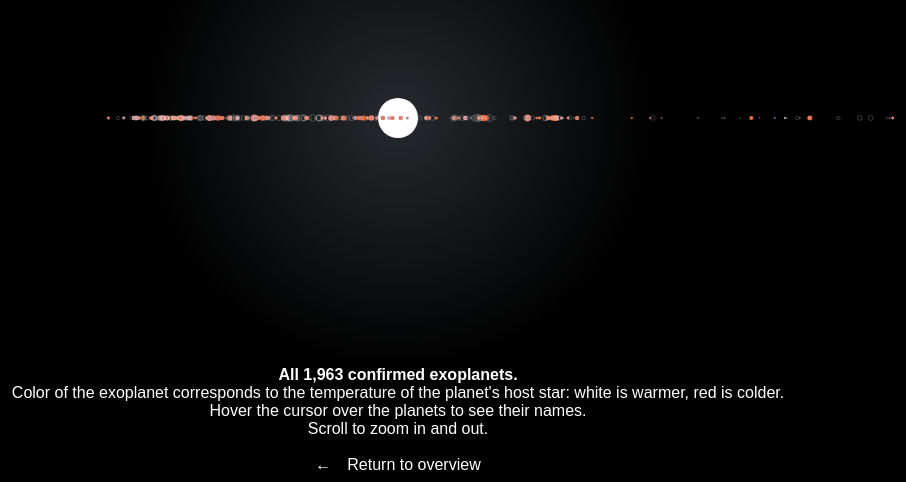
D3 v3 page, settled after 480 driven frames (8 s of simulated time); the page loaded 1 data file(s).



  var readySetGo = false;

  var w = window.innerWidth, h = window.innerHeight;
  var paddingW = w/40,
      paddingH = h/40;

  var number  = 0;
  var n = 0;

  var nodes,
      angles = [],
      angle,
      newAngle;

  var scaler = "big"; // only display labels if "big"

  var mousePosX, mousePosY;


  var initialEnlarge = 5000;
  var enlarge = initialEnlarge; //enlargement
  var initialSpeed = initialEnlarge * 1000; 
  var speed = initialSpeed; // speed in milliseconds
  var initialPointRadius = 20; 
  var pointRadius = initialPointRadius; // radius of asteroid point

  // COLORS    
  var designerBlack = d3.rgb("#26292e"),
        designerRed = d3.rgb("#c83c46"),
      designerWhite = d3.rgb("#fff"),
       designerBlue = d3.rgb("#696fc4"),
      designerGreen = d3.rgb("#69c4be");

  var hottestColor = d3.rgb("#9eb5ff"), // hottest color in the graph
          hotColor = d3.rgb("#ffffff"), // hot color in the graph
          midColor = d3.rgb("#ffe9d2"),
         coldColor = d3.rgb("#ffd5a1"), // cold color in the graph
      coldestColor = d3.rgb("#ff5200"); // coldest color in the graph


  // CANVAS
  var canvas = d3.select("body").append("canvas")
               .attr("id", "canvas")
               .attr("width", w)
               .attr("height", h),
    context = canvas.node().getContext("2d"),
    width = canvas.width,
    height = canvas.height;

      d3.select("body").style("background-color", "#000000");

    var gradient=context.createRadialGradient(w/2,h/2,0,w/2,h/2,paddingW*10);
        gradient.addColorStop(0,"rgba(38,41,46,1)");
        gradient.addColorStop(1,"rgba(0,0,0,.9)");

    // var cScale = d3.scale.linear()
    //     .domain([0, 1])
    //     .range([designerBlue, designerRed]); 

    var cScale = d3.scale.linear()
                         .domain([185, 2733])
                         .range([coldestColor, hottestColor]);

    var rScale = d3.scale.linear()
                         .domain([0.00000000001, 1, 10000])
                         .range([0.5, 1, 10000]);

  function log (logme) {
    return Math.pow(10, logme);
  };

  var detachedContainer = document.createElement("custom");
  var dataContainer = d3.select(detachedContainer);

  // ASTEROID DATA 
  var asteroiddata = d3.csv("data/exo2.csv", function(error, rows) {
    if (error) throw error;

    // var x, y, r, v, P, E, F;

    
    // create the ellipses on which the asteroids will be projected
    // use path instead of ellipse, because otherwise next step won't work
    var dataBinding = dataContainer.selectAll( "node" )
      .data( rows )
      .enter()
      .append( "path" )
      .attr("id", function(d, i){return "node-" + i})
      .attr("realid", function(d, i){return d.id})
      .attr("class", function(d, i){return "node " + "node-" + i})
      .attr("pdes", function(d, i){return d.mpl_hostname + " " + d.mpl_letter})
      .attr("a", function(d, i) {return d.mpl_orbsmax})
      .attr("M", function(d, i) {return Math.random()*360})
      // .attr("W", function(d, i) {return d.w})
      .attr("per", function (d, i) {return d.mpl_orbper / 365.25})
      .attr("e", function(d, i) {return d.mpl_orbeccen})
      .attr("rad", function(d, i) {return d.mpl_rade})
      .attr("radstar", function(d, i) {return d.mst_rad})
      .attr("eqtemp", function(d, i) {return d.mpl_eqt})
      // .attr("mass", function(d, i) {return cScale(d.mpl_bmasse)})
      // .attr("solar", function(d, i) {return d.pl_nnotes})
      .attr("stroke", function(d, i){return cScale(d.mpl_eqt)})
      .attr("inclination", function(d, i) {return d.mpl_orbincl})

    var getal = 1;          
    var resolution = 10;
    var oneTime = true;
    var t = 0;

    nodes = dataContainer.selectAll(".node"); // store all nodes in array
    nodesAmount = nodes.size(); // get length of array, the total amount of nodes

    dataBinding.each(function(d, i) {
      var node = d3.select(this);
      // angles.push(+node.attr("M")) // initial angle of the asteroid on its orbit
      angles.push(0);
      // angles.push(Math.random()*360);
    });
    console.log(angles);
    // for (i = 0; i < nodesAmount; i++) {
    //   angles.push(d.M[i]); 
    // }  

    // Variables for storing previous positions
    var oldPoints = [];
    var pointInterval = 5;
    var oldTime = 0;
    var periodTime = false;

    d3.timer(step);

    function step() {

      // "clear" canvas
      context.fillStyle = gradient;
      context.strokeStyle = "none"
      context.fillRect(0,0,w,h);

      // add sun and nametag, but only if zoom level isn't too far out
      context.fillStyle = designerWhite;
      context.beginPath();
      context.arc(w/2, h/2, pointRadius, 0, 2 * Math.PI);
      context.fill();



      // if (scaler != "tiny") {
      //   context.fillText("Sun", w/2 - 9, h/2 - 9);
      // };

      // context.font = "24px Circular Std";
      // context.textAlign = "center";
      // context.fillText("All 1,963 confirmed exoplanets",  w/2, paddingH*3);
      // context.font = "16px Circular Std";
      // context.fillText("as of March 31st, 2016", w/2, paddingH*4);
      // context.fillText("Every dot you see is a planet, orbiting around a star other than our own sun.", w/2, h-paddingH*5);
      // context.fillText("They aren’t even hypothetical: these 1,963 exoplanets have been confirmed as of March 31st, 2016.", w/2, h-paddingH*4);
      // // context.fillText("Most of these exoplanets have a very small orbit in comparison to the planets in our solar system.", w/2, h-paddingH*3);
      // context.fillText("All planets are shown here orbiting one single star, while in reality they are not part of the same system.", w/2, h-paddingH*3);
      // context.fillText("Zoom out by scrolling to explore more: orbits of the planets in our solar system are highlighted.", w/2, h-paddingH*2);


      // function writeMessage(canvas, message) {
      //   context.clearRect(0, 0, document.getElementById("canvas").width, document.getElementById("canvas").height);
      //   context.fillText(message, 10, 25);
      //   console.log(message);
      // }

      
      function getMousePos(canvas, evt) {
        var rect = document.getElementById("canvas").getBoundingClientRect();
        return {
          x: (evt.clientX-rect.left)/(rect.right-rect.left)*canvas.width,
          y: (evt.clientY-rect.top)/(rect.bottom-rect.top)*canvas.height
        };
      }
  
      document.getElementById("canvas").addEventListener('mousemove', function(evt) {
        var mousePos = getMousePos(document.getElementById("canvas"), evt);
        mousePosX = mousePos.x,
        mousePosY = mousePos.y;
        // var message = 'Mouse position: ' + mousePos.x + ',' + mousePos.y;
      }, false);
      
      
      drawOrbit();

    }


    function drawOrbit() {
        
        // console.log( getal++ );

        dataBinding.each(function(d, i) {

          var node = d3.select(this);

          var M = node.attr("M");
          var a = node.attr("a");
          var e = node.attr("e");
          var per = node.attr("per") * speed;
          var rad = node.attr("radstar")*110 / node.attr("rad");
          // var inclin = node.attr("inclination");
          // var W = node.attr("W");

          // compute other values
          var b = (a * (Math.sqrt(1-e*e)));
          var F = (Math.sqrt(a * a - b * b));

          // enlarge values of length
          a = a * enlarge;
          b = b * enlarge;
          F = F * enlarge;

          // Initial position of point (angle = 0)
          var x = a;
          var y = 0;

          t++;

          var r = a + F;

          angle = angles[0];

          var k = 360 * a * b / (per * resolution);
        
          for (var j = 0; j < resolution; j++) {
              angle += k / (r * r);
              r = a * (1 - e * e) / (1 - e * Math.cos(angle));   
          }

          // angle += (360 * a * b / (r * r * per)); 
          // r = a * (1 - e * e) / (1 - e * Math.cos(angle));

          // if (angle > 360) {
          //   angle -= 360;
          //   if (oldTime) {
          //       periodTime = t - oldTime;
          //   }
          //   oldTime = t;
          // }

          var newX = r * Math.cos(angle);
          var newY = r * Math.sin(angle);

          x = newX;
          y = 0;


          context.save();
          
          context.translate(w/2, h/2);

          // var rotation = +M + (((360-getal)/+per));
          // context.rotate(M);
          // context.rotate((inclin-90)*Math.PI/180)
          // context.rotate(rotation);

          // add orbiting points
          context.fillStyle = node.attr("stroke");
          context.strokeStyle = designerWhite;
          context.lineWidth = .2;
          context.beginPath();
          // if (node.attr("rad") != undefined && node.attr("radstar" != undefined)) {
            context.arc(x, y, rScale(pointRadius / rad), 0, 2 * Math.PI);
            // context.arc(x, y, rScale(node.attr("rad") * enlarge/initialEnlarge), 0, 2 * Math.PI);
          // } else {
          //   // context.arc(x, y, rScale(pointRadius/10), 0, 2 * Math.PI);
          //   context.arc(x, y, rScale(node.attr("rad") * enlarge/initialEnlarge), 0, 2 * Math.PI);

          // }
          if (node.attr("eqtemp") != "") {
            context.fill();
          } else {
            context.stroke();
            context.strokeStyle = "none";
          }

          /*
          if (node.attr("solar") === "solar") {
            context.fillStyle = "none";
            context.strokeStyle = designerWhite;
            context.lineWidth = .2;
            context.beginPath();
            context.ellipse(F, 0, a, b, 0, 0, 2 * Math.PI, true);
            context.stroke();
            context.closePath();

            context.fillStyle = designerWhite;
            context.beginPath();
            context.arc(x, y, rScale(pointRadius * ((node.attr("rad")/10) / node.attr("radstar"))), 0, 2 * Math.PI);
            // context.arc(x, y, rScale(node.attr("rad") * enlarge/initialEnlarge), 0, 2 * Math.PI);
            context.fill();
          }
          */
          


          
          // add label on fake hover
          context.fillStyle = node.attr("teff");
          if (x > mousePosX - w/2 - 20 
           && x < mousePosX - w/2 + 20 
           && y > mousePosY - h/2 - 20 
           && y < mousePosY - h/2 + 20) {
            if (node.attr("pdes") != undefined && scaler != "tiny") {
              context.font = "14px Circular Std"
              context.textAlign = "center";
              context.fillText(node.attr("pdes"), x, y - (pointRadius/rad + 5));
              context.fillStyle = designerWhite;
              context.fillText("Temperature: " + node.attr("eqtemp") + "K", x, y + (pointRadius/rad + 15));
              context.fillText("Radius: " + node.attr("rad") + " earth radii", x, y + (pointRadius/rad + 30));
            }

            // add orbit paths
            context.fillStyle = "none";
            context.strokeStyle = node.attr("stroke");
            context.lineWidth = .2;
            context.beginPath();
            context.ellipse(F, 0, a, b, 0, 0, 2 * Math.PI, true);
            context.stroke();
            context.closePath();

          };
          




          context.restore();

          
          if (node.attr("realid") === "earth") {
            var earthAngle = angle*(180/Math.PI);
            var earthTime = earthAngle/360*365.25; 
            var earthTimeRounded = earthTime.toFixed(2)
            context.font = "12px Circular Std";
            context.textAlign = "left"
            context.fillText("Earth days ellapsed: " + earthTimeRounded, paddingH*5, paddingH*3);
          }
          


          newAngle = angle;
          angles.splice(0, 1);
          angles.push(newAngle);          
        });
      }

 
  
  });
  

  var zoom = d3.behavior.zoom()
    .translate([0, 0])
    .scale(1)
    .scaleExtent([.005, 10])
    .on("zoom", zoomed);

  canvas.call(zoom);

  function zoomed() {

    console.log(d3.event.scale);
    speed = initialSpeed * d3.event.scale;
    enlarge = initialEnlarge * d3.event.scale;
    pointRadius = d3.event.scale * initialPointRadius;
    // if (d3.event.scale < 1 && pointRadius >= 0.05) { 
    //   pointRadius = initialPointRadius * (d3.event.scale);
    // } else if (d3.event.scale > 1){
    //   pointRadius = initialPointRadius
    // } else if (d3.event.scale < 1 && pointRadius === 0.05) {
    //   pointRadius += .01
    // };
    if (d3.event.scale < .1) {
      scaler = "tiny";
    } else {
      scaler = "big";
    }

    resetTimers();
    
  }

   ready();
    readySetGo = true;


  canvas.style("-webkit-filter", "blur(" + 5 + "px)").style("opacity",.5);

var returnTimer = 0;
var returnCountdown = 0;
var returnLink = 0;
var returnNotification = d3.select('#return-notification');

document.body.addEventListener('mousemove', resetTimers);

function resetTimers() {
  clearTimeout(returnTimer);
  clearInterval(returnCountdown);
  clearTimeout(returnLink);
  countdown = 10;
  returnNotification.transition().duration(500).style("opacity", 0);
  setTimeout(function() {returnNotification.style("display", "none")}, 500);
  if (readySetGo) {
    ready();
  }
}

function ready() {
  document.getElementById('return-notification-message').innerHTML = "Returning to overview in 10 seconds";
  d3.select("#loading").transition().duration(500).style("opacity", 0);
  setTimeout(function() {d3.select("#loading").style("display", "none")}, 500);
  canvas.transition().delay(0).duration(1000)
                     .style("-webkit-filter", "blur(" + 0 + "px)")
                     .style("opacity",1);
  d3.select("#info").transition().duration(500).style('opacity', 1);
  returnTimer = setTimeout(returnToHub, 20000);
};

function returnToHub() {
  returnNotification.style("display", "block").transition().duration(500)
                    .style("opacity", 1);
  canvas.transition().delay(0).duration(10000).ease("linear-in-out")
                     .style("-webkit-filter", "blur(" + 5 + "px)")
                     .style("opacity",.2);
  d3.select("#info").transition().duration(8000).ease("linear-in-out")
                     .style('opacity', 0);

  var countdown = 10; 
  console.log(countdown);
  returnCountdown = setInterval(function() {
    countdown = countdown - 1;
    document.getElementById('return-notification-message').innerHTML = "Returning to overview in " + countdown + " seconds";
    console.log(countdown);
  }, 1000)
  returnLink = setTimeout(function() {returnNow();}, 10000)
}

function returnNow() {
    var oldURL = document.referrer;
    if (oldURL === "http://antonlecock.github.io/masterproject/hub/index.html") {
      window.history.back();
    } else {
      window.location.href = "http://antonlecock.github.io/masterproject/hub/index.html";
    }
  };


  

### data: data/exo2.csv
rowid, mpl_hostname, mpl_letter, mpl_discmethod, mpl_pnum, mpl_orbper, mpl_orbsmax, mpl_orbeccen, mpl_dens, mpl_orbincl, ra, dec, mst_teff, mst_mass, mst_rad, hd_name, mpl_name, mpl_eqt, mpl_masse, mpl_rade, mpl_status, mpl_mnum, rowupdate, mst_lum
1, 2MASS J21402931+1625183 A, b, Imaging, 1, 7336, , 0.26, , 46.2, 325.1, 16.42, 2300, 0.08, 0.12, , 2MASS J21402931+1625183 A b, 185, 6657, 10.31, 3, 0, 14/05/14, -3.48
2, 55 Cnc, e, Radial Velocity, 5, 0.7365, 0.01544, 0.061, 4.78, 87.3, 133.1, 28.33, 5234, 0.905, 0.94, , 55 Cnc e, 262, 7.81, 2.08, 3, 0, 03/12/15, 
3, 55 Cnc, e, Radial Velocity, 5, 0.7365, 0.01583, 0, 4.5, , 133.1, 28.33, , , , , 55 Cnc e, 273, 8.37, 2.173, 3, 0, 16/05/14, 
4, CoRoT-1, b, Transit, 1, 1.509, 0.0259, 0.071, 0.44, 85.66, 102.1, -3.102, , , , , CoRoT-1 b, 281, 340.1, 15.92, 3, 0, 31/03/16, 
5, CoRoT-1, b, Transit, 1, 1.509, , 0, 0.38, 85.1, 102.1, -3.102, 5950, 0.95, 1.11, , CoRoT-1 b, 299, 327.4, 16.7, 3, 0, 14/05/14, 
6, CoRoT-10, b, Transit, 1, 13.24, 0.1055, 0.53, 3.7, 88.55, 291.1, 0.7461, 5075, 0.89, 0.79, , CoRoT-10 b, 369, 874, 10.87, 3, 0, 14/05/14, 
7, CoRoT-11, b, Transit, 1, 2.994, 0.0436, 0, 0.99, 83.17, 280.7, 5.938, 6440, 1.27, 1.37, , CoRoT-11 b, 381, 740.5, 16.03, 3, 0, 14/05/14, 
8, CoRoT-12, b, Transit, 1, 2.828, 0.04016, 0.07, 0.411, 85.48, 100.8, -1.296, 5675, 1.078, 1.12, , CoRoT-12 b, 403, 291.4, 16.14, 3, 0, 14/05/14, 
9, CoRoT-13, b, Transit, 1, 4.035, 0.051, 0, 2.34, 88.02, 102.7, -5.086, 5945, 1.09, 1.01, , CoRoT-13 b, 409, 415.7, 9.92, 3, 0, 14/05/14, 
10, CoRoT-14, b, Transit, 1, 1.512, 0.027, 0, 7.3, 79.6, 103.4, -5.536, 6035, 1.13, 1.21, , CoRoT-14 b, 439, 2415, 12.22, 3, 0, 14/05/14, 
11, CoRoT-16, b, Transit, 1, 5.352, 0.0618, 0.33, 0.44, 85.01, 278.5, -6.003, 5650, 1.098, 1.19, , CoRoT-16 b, 475, 170, 13.11, 3, 0, 14/05/14, 
12, CoRoT-17, b, Transit, 1, 3.768, 0.0461, 0, 2.82, 88.34, 278.7, -6.612, 5740, 1.04, 1.59, , CoRoT-17 b, 478, 772.3, 11.43, 3, 0, 14/05/14, 
13, CoRoT-18, b, Transit, 1, 1.9, 0.0295, 0.08, 2.2, 86.5, 98.17, -0.03159, 5440, 0.95, 1, , CoRoT-18 b, 481, 1103, 14.68, 3, 0, 14/05/14, 
14, CoRoT-19, b, Transit, 1, 3.897, 0.0518, 0.047, 0.71, 88, 97.03, -0.1707, 6090, 1.21, 1.65, , CoRoT-19 b, 485, 352.8, 14.46, 3, 0, 14/05/14, 0.544
15, CoRoT-2, b, Transit, 1, 1.743, 0.0281, 0, , 87.84, 291.8, 1.384, , , , , CoRoT-2 b, 511, 1052, 16.42, 3, 0, 16/05/14, 
16, CoRoT-2, b, Transit, 1, 1.743, 0.02798, 0.0143, 1.47, 88.08, 291.8, 1.384, 5625, 0.96, 0.91, , CoRoT-2 b, 543, 1103, 16.43, 3, 0, 14/05/14, 
17, CoRoT-20, b, Transit, 1, 9.243, 0.0902, 0.562, 8.87, 88.21, 97.72, 0.2269, 5880, 1.14, 1.02, , CoRoT-20 b, 543, 1348, 9.42, 3, 0, 14/05/14, 
18, CoRoT-22, b, Transit, 1, 9.756, 0.092, 0.077, 0.249, 89.75, 280.7, 6.219, 5939, 1.099, 1.14, , CoRoT-22 b, 555, 12.2, 4.88, 3, 0, 21/08/14, 
19, CoRoT-23, b, Transit, 1, 3.631, 0.048, 0.16, 3, 85.7, 279.8, 4.358, 5900, 1.14, 1.61, , CoRoT-23 b, 568, 889.9, 11.77, 3, 0, 14/05/14, 
20, CoRoT-24, b, Transit, 2, 5.113, 0.056, 0, 0.9, 86.5, 101.9, -3.719, 4950, 0.91, 0.86, , CoRoT-24 b, 584, 5.7, 3.7, 3, 0, 11/06/14, 
21, CoRoT-24, c, Transit, 2, 11.76, 0.098, 0, 1.3, 89, 101.9, -3.719, 4950, 0.91, 0.86, , CoRoT-24 c, 584, 28, 5, 3, 0, 11/06/14, 
22, CoRoT-25, b, Transit, 1, 4.861, 0.0578, 0, 0.15, 84.5, 280.6, 6.514, 6040, 1.09, 1.19, , CoRoT-25 b, 600, 85.81, 12.11, 3, 0, 14/05/14, 
23, CoRoT-26, b, Transit, 1, 4.205, 0.0526, 0, 0.28, 86.8, 279.8, 6.97, 5590, 1.09, 1.79, , CoRoT-26 b, 604, 165.3, 14.12, 3, 0, 14/05/14, 
24, CoRoT-27, b, Transit, 1, 3.575, 0.0476, 0.065, 12.6, 86.7, 278.5, 5.538, 5900, 1.05, 1.08, , CoRoT-27 b, 606, 3302, 11.29, 3, 0, 14/05/14, 
25, CoRoT-28, b, Transit, 1, 5.209, 0.0603, 0.047, 0.69, 88.1, 278.7, 5.574, 5150, 1.01, 1.78, , CoRoT-28 b, 615, 153.8, 10.71, 3, 0, 16/04/15, 
26, CoRoT-29, b, Transit, 1, 2.851, 0.0386, 0.082, 1.45, 87.3, 278.9, 6.48, 5260, 0.97, 0.9, , CoRoT-29 b, 650, 270.2, 10.09, 3, 0, 16/04/15, 
27, CoRoT-3, b, Transit, 1, 4.257, , 0, 26.4, 85.9, 292.1, 0.1218, 6740, 1.37, 1.56, , CoRoT-3 b, 670, 6884, 11.32, 3, 0, 14/05/14, 
28, CoRoT-4, b, Transit, 1, 9.202, 0.09, 0, 0.525, 90, 102.2, -0.6728, 6190, 1.16, 1.17, , CoRoT-4 b, 683, 228.8, 13.34, 3, 0, 14/05/14, 
29, CoRoT-5, b, Transit, 1, 4.038, 0.04947, 0.09, 0.217, 85.83, 101.3, 0.8152, 6100, 1, 1.19, , CoRoT-5 b, 686, 148.4, 15.56, 3, 0, 14/05/14, 
30, CoRoT-6, b, Transit, 1, 8.887, 0.0855, 0.1, 2.32, 89.07, 281.1, 6.663, 6090, 1.05, 1.02, , CoRoT-6 b, 690, 940.7, 13.07, 3, 0, 14/05/14, 
31, CoRoT-7, b, Transit, 2, 0.8536, 0.01702, 0, 7.5, 80.78, 101, -1.063, 5259, 0.913, 0.82, , CoRoT-7 b, 704, 5.74, 1.585, 3, 0, 05/03/15, 
32, CoRoT-8, b, Transit, 1, 6.212, 0.063, 0, 1.6, 88.4, 291.6, 1.426, 5080, 0.88, 0.77, , CoRoT-8 b, 705, 69.92, 6.39, 3, 0, 14/05/14, 
33, CoRoT-9, b, Transit, 1, 95.27, 0.407, 0.11, 0.9, 89.99, 280.8, 6.204, 5625, 0.99, 0.94, , CoRoT-9 b, 713, 267, 11.77, 3, 0, 14/05/14, 
34, Fomalhaut, b, Imaging, 1, 318280, 115, 0.13, , , 344.4, -29.62, , 2, , , Fomalhaut b, 713, 826.3, 13.5, 3, 0, 14/05/14, 
35, GJ 1132, b, Transit, 1, 1.629, , 0, 6, , 153.7, -47.16, 3270, 0.181, 0.21, , GJ 1132 b, 757, 1.62, 1.16, 3, 0, 12/11/15, -2.359
36, GJ 1214, b, Transit, 1, 1.58, , 0.14, 1.87, 88.62, 258.8, 4.964, 3026, 0.157, 0.21, , GJ 1214 b, 767, 6.55, 2.678, 3, 0, 28/01/16, -2.484
37, GJ 3470, b, Radial Velocity, 1, 3.337, 0.0348, 0.051, 1.07, 88.8, 119.8, 15.39, 3600, 0.541, 0.5, , GJ 3470 b, 767, 14, 4.2, 3, 0, 14/05/14, -1.538
38, GJ 3470, b, Radial Velocity, 1, 3.337, 0.031, 0.017, 1.18, 88.88, 119.8, 15.39, 3652, 0.51, 0.48, , GJ 3470 b, 768, 13.73, 3.88, 3, 0, 23/07/14, 
39, GJ 436, b, Radial Velocity, 1, 2.644, 0.0308, 0.1616, , 86.86, 175.5, 26.71, 3416, 0.556, 0.46, , GJ 436 b, 779, 25.4, 4.1, 3, 0, 18/09/14, 
40, GJ 436, b, Radial Velocity, 1, 2.6, 0.029, 0.2, 1.7, , 175.5, 26.71, , , , , GJ 436 b, 792, 23.2, 4.26, 3, 0, 12/02/15, 
41, GJ 436, b, Radial Velocity, 1, 2.644, 0.03109, 0.15, 1.73, 86.77, 175.5, 26.71, , , , , GJ 436 b, 797, 23.14, 4.191, 3, 0, 31/03/16, 
… [head cut at 6 KiB]